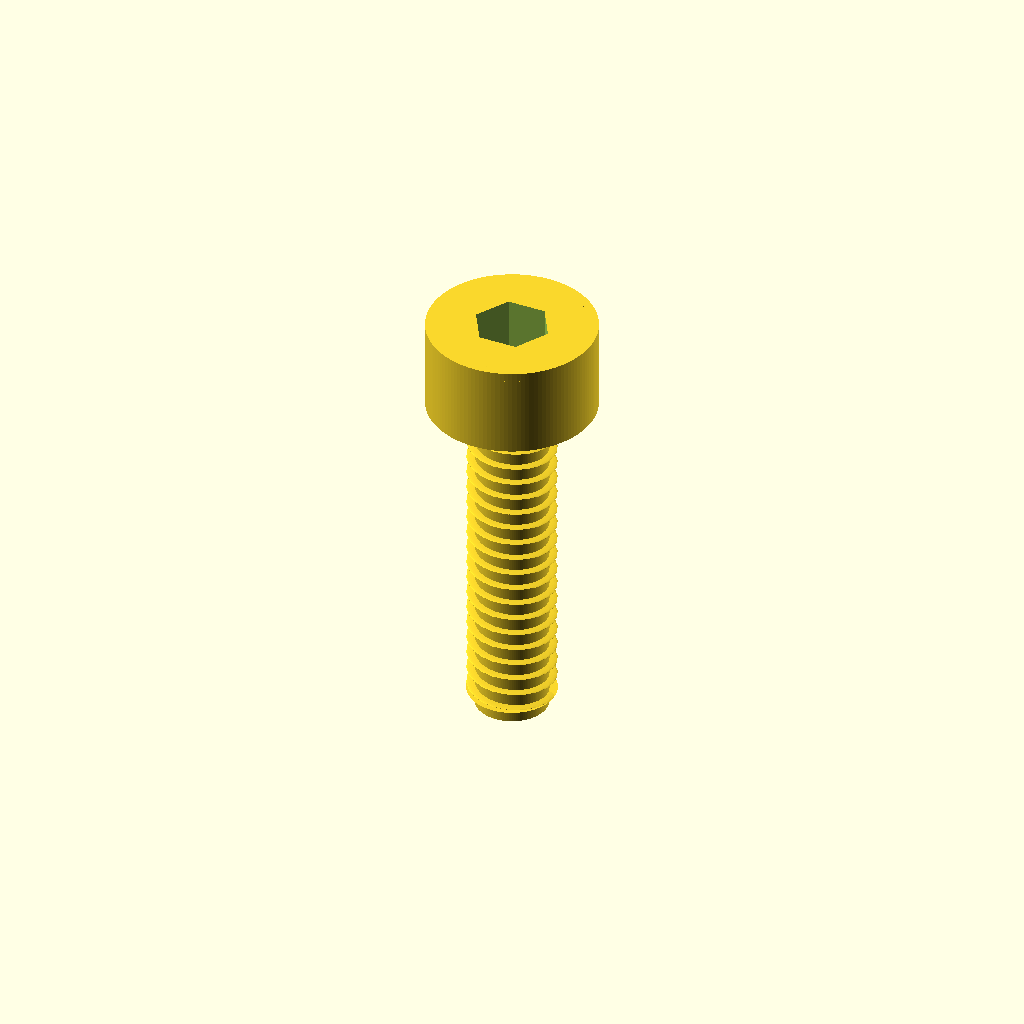
Cell 1: rendered with the file's own defaults.
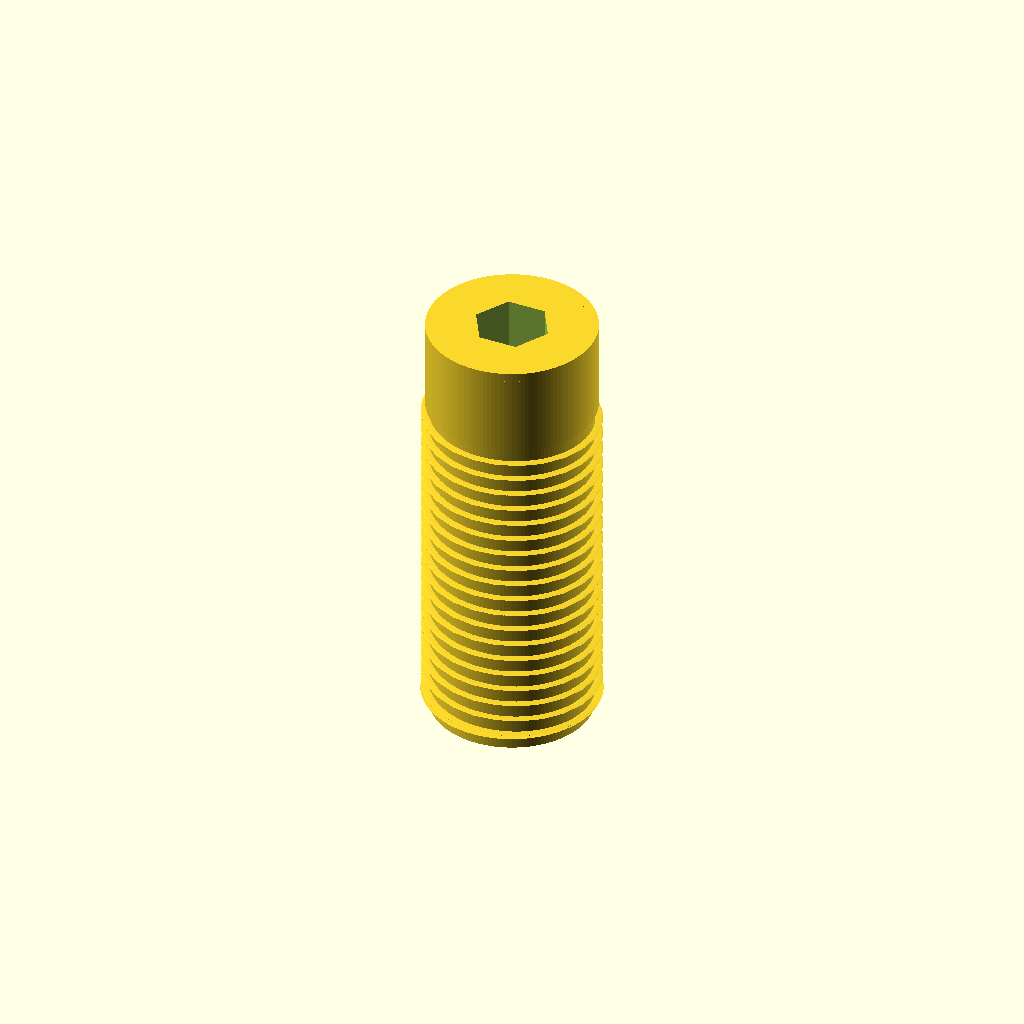
Cell 2 — shank_d set to 4, the other parameters unchanged.
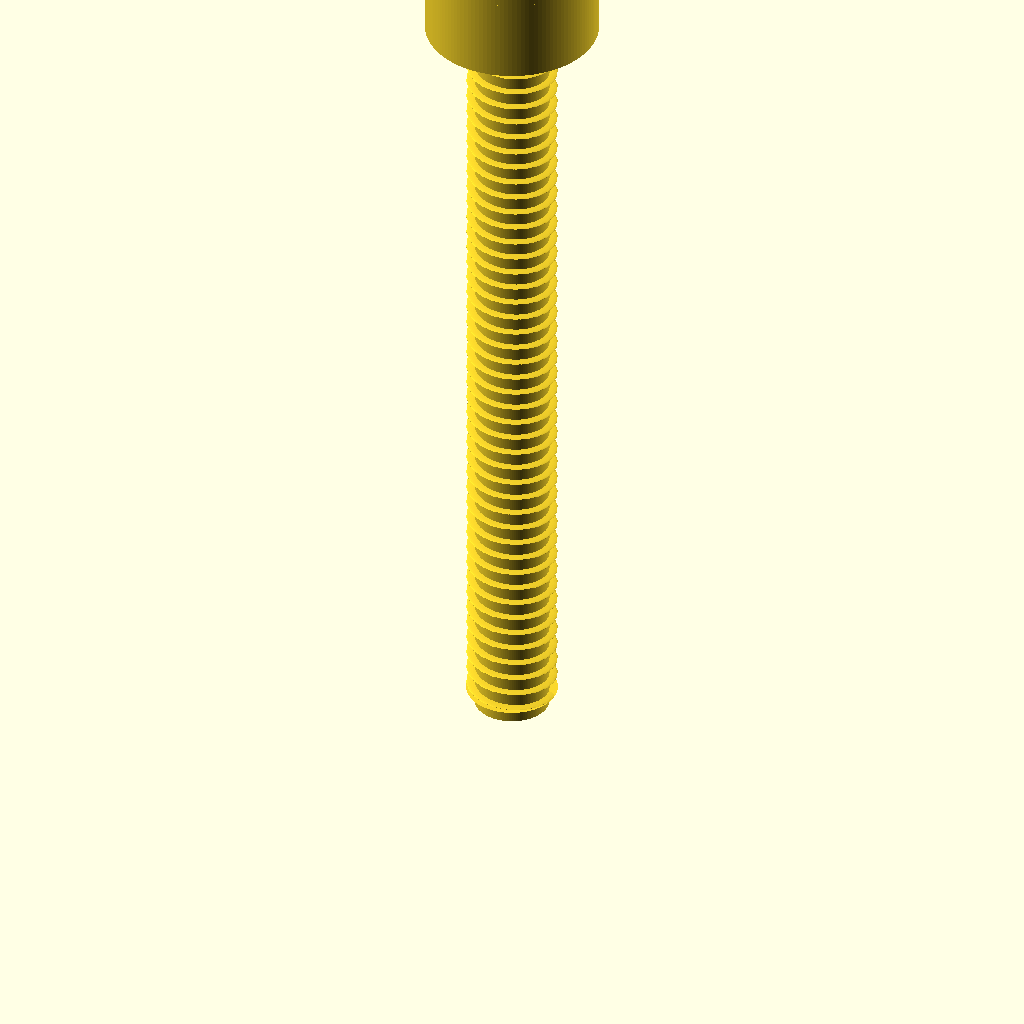
Cell 3: the same model with length = 20.
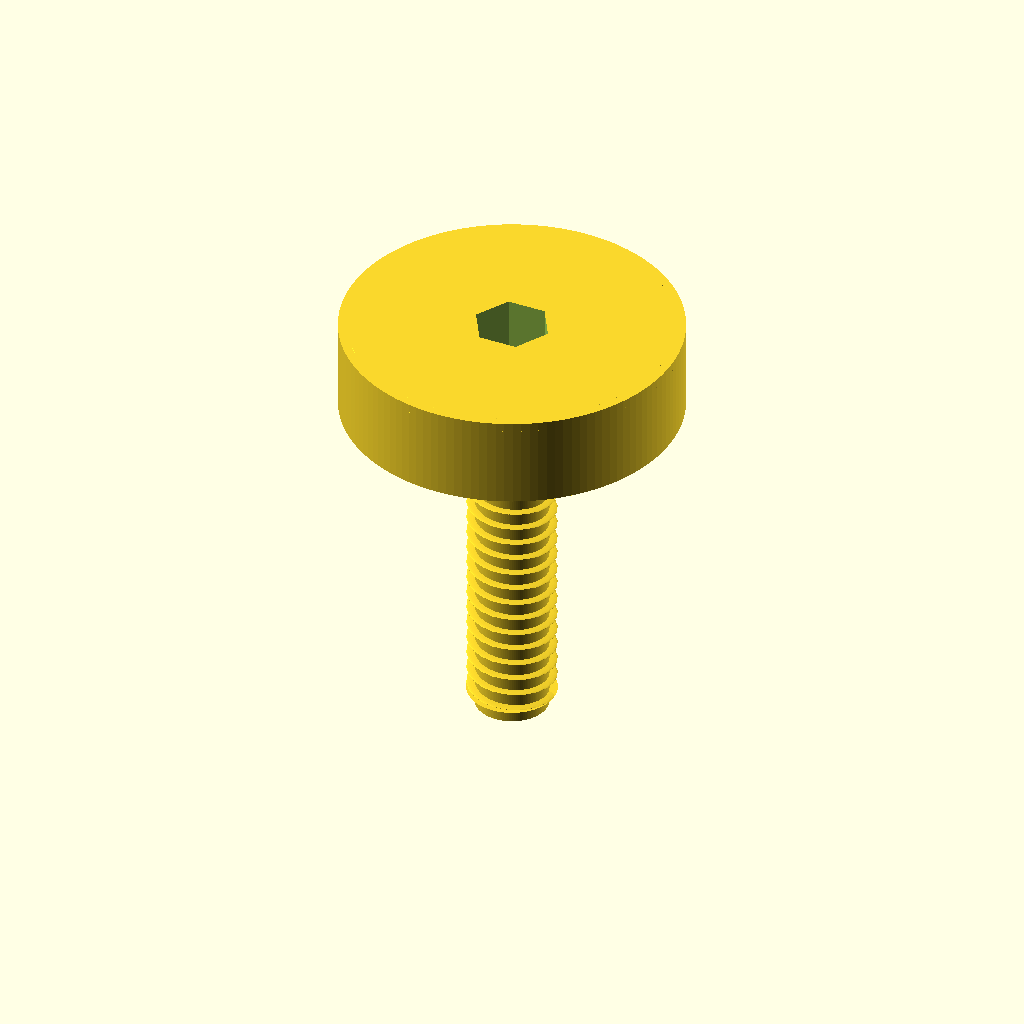
Cell 4: the same model with head_d = 7.6.
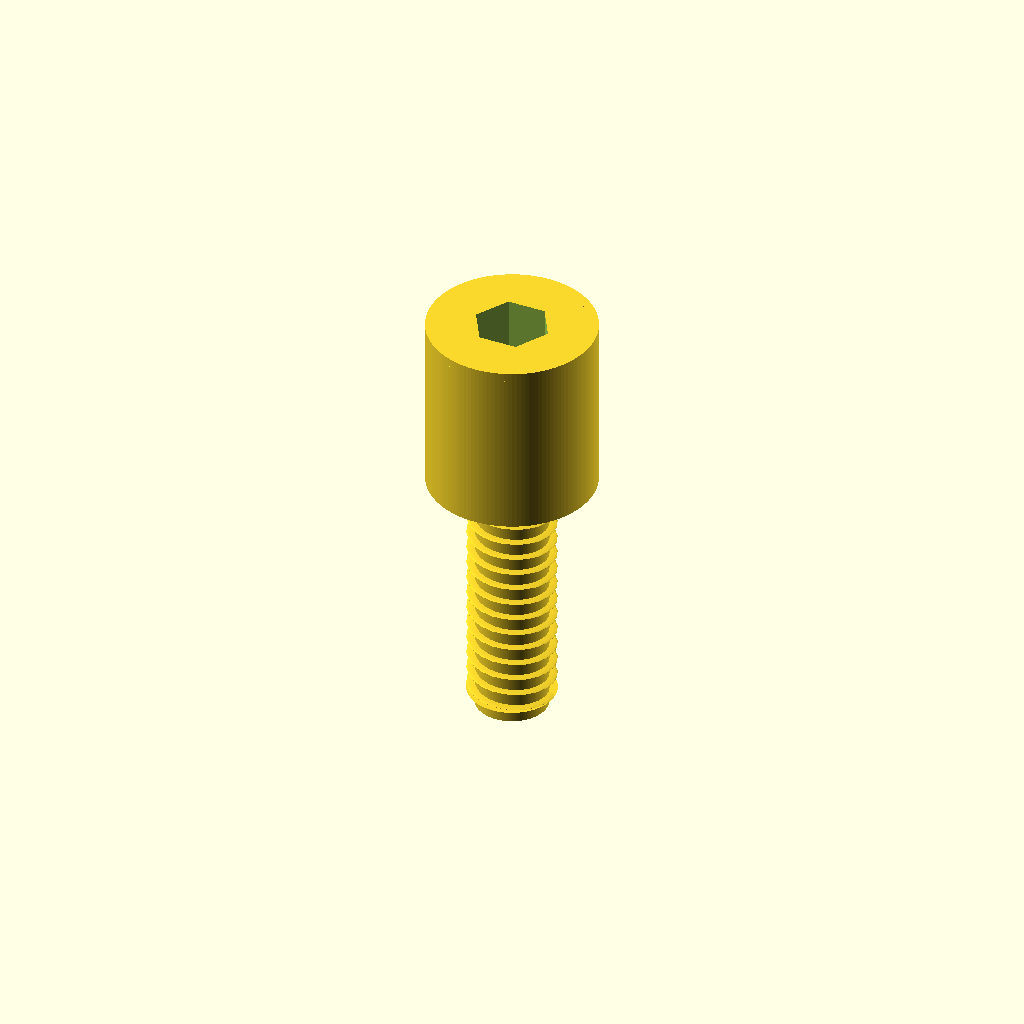
Cell 5 — head_h set to 4, the other parameters unchanged.
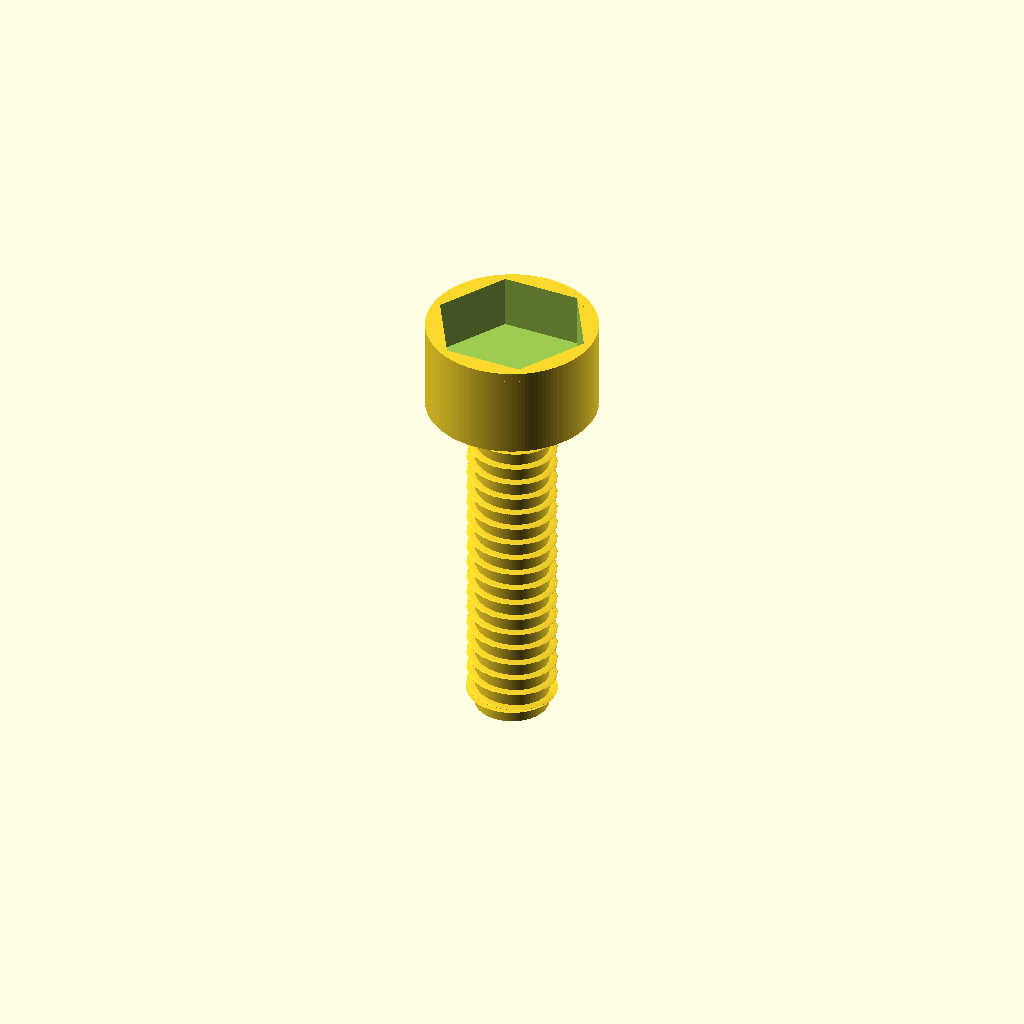
Cell 6: the same model with socket_af = 3.
One fixed orthographic camera (rotation 55°, 0°, 25°; colour scheme Cornfield) for every cell.
Source of the model, results/nopscadlib/ablations/no_retrieval/scad/screw__M2_cap_screw.scad:
// Socket Head Cap Screw — 2.0mm shank dia, 3.8mm head dia, 2.0mm head height, 10mm overall length
// Includes simplified external threads (visual helical ridge) while keeping major diameter = 2.0mm.

$fn = 128;

// Parameters (mm)
shank_d = 2.0;
length  = 10.0;

head_d  = 3.8;
head_h  = 2.0;

// Internal hex socket (across flats) + depth
socket_af    = 1.5;
socket_depth = 1.2;

// Thread (visual approximation)
thread_pitch = 0.40;   // mm per turn (approx for M2)
thread_depth = 0.18;   // radial height of ridge (kept small)
thread_start = 0.35;   // unthreaded lead-in from tip
thread_end   = 0.25;   // unthreaded under-head relief

// Small edge breaks
tip_chamfer_h      = 0.35;
head_top_chamfer_h = 0.20;

// Overlap for robust booleans/unions
overlap = 0.06;

// Derived
shank_h = length - head_h;

// Helpers
function hex_R_from_AF(af) = af / sqrt(3); // circumradius for hex with given across-flats

module hex_prism(af, h) {
    R = hex_R_from_AF(af);
    linear_extrude(height=h, center=false)
        polygon(points=[ for (i=[0:5]) [ R*cos(60*i), R*sin(60*i) ] ]);
}

// Helical ridge thread (unioned onto a core cylinder)
// Major diameter remains shank_d; core is reduced by 2*thread_depth.
module thread_ridge(major_d, pitch, depth, h) {
    core_r = major_d/2 - depth;
    ridge_r = depth;

    // A small circular "wire" swept helically around the core
    // Using twist = 360*h/pitch to get correct pitch.
    linear_extrude(height=h, twist=360*h/pitch, slices=max(24, ceil(h/pitch*24)), center=false)
        translate([core_r, 0, 0])
            circle(r=ridge_r, $fn=24);
}

module screw_body() {
    union() {
        // Threaded shank (connected to head)
        // Core cylinder + helical ridge, both start at z=0.
        thread_h = max(0, shank_h - thread_start - thread_end);

        // Core (minor diameter)
        cylinder(h=shank_h, r=shank_d/2 - thread_depth);

        // Helical ridge (threads) placed between lead-in and under-head relief
        if (thread_h > 0)
            translate([0,0,thread_start])
                thread_ridge(shank_d, thread_pitch, thread_depth, thread_h);

        // Tip chamfer (kept within major diameter)
        cylinder(h=tip_chamfer_h, r1=0, r2=shank_d/2);

        // Head (cylindrical), connected at z=shank_h
        translate([0,0,shank_h - overlap])
            cylinder(h=head_h + overlap, r=head_d/2);

        // Head top chamfer (slight)
        translate([0,0,shank_h + head_h - head_top_chamfer_h])
            cylinder(h=head_top_chamfer_h, r1=head_d/2, r2=max(0.01, head_d/2 - head_top_chamfer_h));
    }
}

module socket_cut() {
    // Internal hex socket recessed from top face
    translate([0,0,shank_h + head_h - socket_depth])
        hex_prism(socket_af, socket_depth + overlap);
}

// Final (one connected solid)
difference() {
    screw_body();
    socket_cut();
}
Parameter table extracted from the source (name, type, default, range or options):
shank_d: number, default 2
length: number, default 10
head_d: number, default 3.8
head_h: number, default 2
socket_af: number, default 1.5
socket_depth: number, default 1.2
thread_pitch: number, default 0.4
thread_depth: number, default 0.18
thread_start: number, default 0.35
thread_end: number, default 0.25
tip_chamfer_h: number, default 0.35
head_top_chamfer_h: number, default 0.2
overlap: number, default 0.06
